Run: headless pygame with SDL's dummy video driver; simulated clock (each Clock.tick advances the game by its frame time, no real sleeping); random seed 0; keys injected as events and as key.get_pressed() state; mouse plan: one left click at the window centre at the start of phase 2, then a move to the lower-right quarter at the start of phase 3.
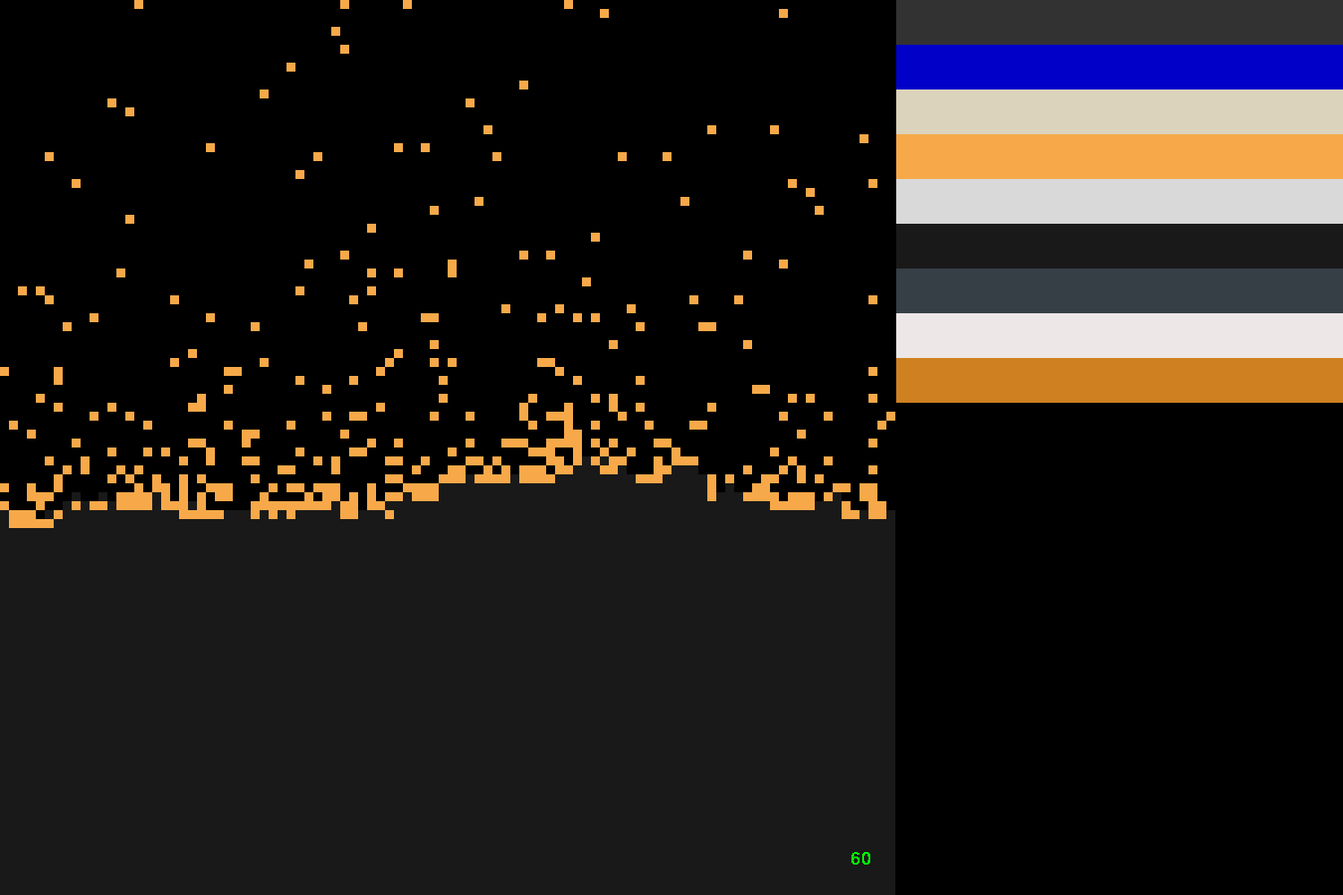
Frame 1 of 4 · flips 1–60 · no input
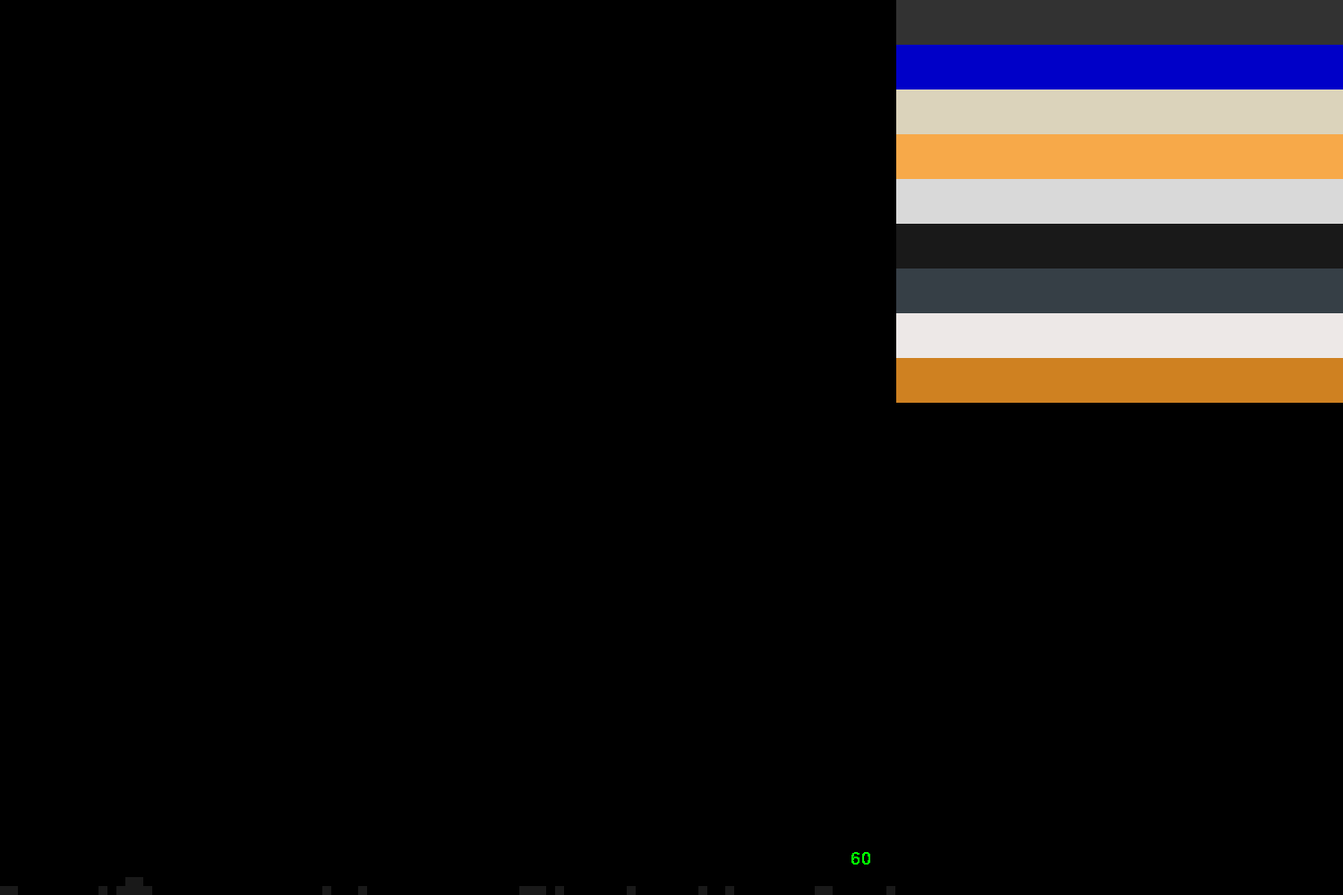
Frame 2 of 4 · flips 61–180 · clicked the window centre · tapped SPACE, RETURN · held RIGHT (→), D
Frame 3 of 4 · flips 181–300 · moved the mouse to the lower-right quarter · held DOWN (↓), S · screen unchanged from frame 2, image omitted
Frame 4 of 4 · flips 301–420 · held LEFT (←), A, UP (↑), W · screen unchanged from frame 3, image omitted

The pygame program that drew these frames:

import pygame,time,random,math
h = 1000; w=h; d = 100; pw = int(w/d);run = True;barrow = '';size = 7
pygame.init();window = pygame.display.set_mode((round(w*1.5),w ));clock = pygame.time.Clock();myfont = pygame.font.SysFont('Trebuchet MS', 30)
colors = {"blue":(0,0,200),"red":(200,0,0),"green":(0,200,200),"purple":(200,0,2),"yellow":(219, 211, 187),"grey":(50,50,50),"orange":(247, 169, 73),"orange2":(207, 129, 33),"white":(217, 217, 217),"grey2":(25,25,25),"oil":(54, 63, 70),"st":(237, 232, 231)}
pixels = [['p' for _ in range(d)]for _ in range(d)]; pixels[1][1] = 'f';elm = {"g":"grey","w":"blue","s":"yellow","f":"orange","t":"white","p":"grey2","o":"oil","m":"st","b":"orange2"}
def Reverse(tuples): return tuples[::-1]
def update():
    global pixels
    newpix = [i for i in (pixels)]
    for y in Reverse(range(len(pixels))):
        for x in range(len(pixels[0])):
            if pixels[y][x] == 's':
                if y+1 < len(pixels):
                    if x >= len(pixels)-1: x = -1
                    mod = 1
                    if random.randint(0,1)     == 1: mod*=-1
                    if newpix[y+1][x]          == '' : newpix[y+1][x]        = 's';newpix[y][x] = '';pixels[y][x] = ''
                    elif newpix[y+1][x+mod]    == '' : newpix[y+1][x+mod]    = 's';newpix[y][x] = '';pixels[y][x] = ''
                    elif newpix[y+1][x]        == 'w': newpix[y+1][x]        = 's';newpix[y][x] = 'w';pixels[y][x] = 'w'
            elif pixels[y][x] == 'w':
                if y+1 < len(pixels):
                    if x >= len(pixels)-1: x = -1
                    mod = 1
                    if random.randint(0,1)     == 1: mod*=-1
                    if newpix[y+1][x]          == '' : newpix[y+1][x]        = 'w';newpix[y][x]  = '';pixels[y][x] = ''
                    elif newpix[y+1][x+mod]    == '' : newpix[y+1][x+mod]    = 'w';newpix[y][x]  = '';pixels[y][x] = ''
                    elif newpix[y][x+mod]      == '' : newpix[y][x+mod]      = 'w';newpix[y][x]  = '';pixels[y][x] = ''
                    elif newpix[y][x+(mod*-1)] == '' : newpix[y][x+(mod*-1)] = 'w';newpix[y][x]  = '';pixels[y][x] = ''
            elif pixels[y][x] == 'g':
                if 1<y+1 < len(pixels)+1:
                    if x >= len(pixels)-1: x = -1
                    mod = 1
                    if random.randint(0,1)     ==   1: mod*=-1
                    if random.randint(0,1) == 1: pass
                    elif newpix[y-1][x]        == 'w' : newpix[y-1][x]        = 'g';newpix[y][x] = 'w';pixels[y][x] = 'w'
                    elif newpix[y-1][x]        == '' : newpix[y-1][x]        = 'g';newpix[y][x] = '';pixels[y][x] = ''
                    elif newpix[y-1][x+mod]    == '' : newpix[y-1][x+mod]    = 'g';newpix[y][x] = '';pixels[y][x] = ''
                    elif newpix[y][x+mod]      == '' : newpix[y][x+mod]      = 'g';newpix[y][x] = '';pixels[y][x] = ''
                    elif newpix[y][x+(mod*-1)] == '' : newpix[y][x+(mod*-1)] = 'g';newpix[y][x] = '';pixels[y][x] = ''
                else:
                    for z in range(3):
                        if x + (z-1) <= 99 and pixels[y][x+(z-2)] == 'f': pixels[y][x] = 'f'
            elif pixels[y][x] == 'f':
                if 2<=y+1 < len(pixels):
                    if x >= len(pixels)-1: x = -1
                    mod = 1
                    if random.randint(0,1) == 1: mod*=-1
                    if random.randint(0,1) == 1: pass
                    elif newpix[y-1][x+mod]    == '' : newpix[y-1][x+mod]    = 'f';newpix[y][x]  = '';pixels[y][x] = ''
                    else: newpix[y][x] = ''
                    for i in range(3):
                        for z in range(3):
                            if pixels[y+(i-1)][x+(z-1)] == 'g' and random.randint(1,3) == 1: pixels[y+(i-1)][x+(z-1)] = 'f'
                            elif pixels[y+(i-1)][x+(z-1)] == 'w' and random.randint(1,3) == 1: pixels[y+(i-1)][x+(z-1)] = 't'
                            elif pixels[y+(i-1)][x+(z-1)] == 'p' and random.randint(1,3) == 1: pixels[y+(i-1)][x+(z-1)] = 'f'
                            elif pixels[y+(i-1)][x+(z-1)] == 'o' and random.randint(1,20) == 1: pixels[y+(i-1)][x+(z-1)] = 'b'
                    if random.randint(0,10) == 1: newpix[y][x] = ''
                elif random.randint(0,3) == 1: newpix[y][x] = ''
            elif pixels[y][x] == 't':
                if 2<=y+1 < len(pixels):
                    if x >= len(pixels)-1: x = -1
                    mod = 1
                    if random.randint(0,1)     ==   1: mod*=-1
                    if random.randint(0,120) == 1:  pixels[y][x] = 'w';continue
                    if random.randint(0,1) == 1:pass
                    elif newpix[y-1][x]          == 'w' : newpix[y-1][x]        = 't';newpix[y][x] = 'w';pixels[y][x] = 'w'
                    elif newpix[y-1][x+mod]    == '' : newpix[y-1][x+mod]    = 't';newpix[y][x] = '';pixels[y][x] = ''
                    elif newpix[y][x+mod]      == '' : newpix[y][x+mod]      = 't';newpix[y][x] = '';pixels[y][x] = ''
                    elif newpix[y][x+(mod*-1)] == '' : newpix[y][x+(mod*-1)] = 't';newpix[y][x] = '';pixels[y][x] = ''
                elif random.randint(0,120) == 1:  pixels[y][x] = 'w';continue
            elif pixels[y][x] == 'p':
                if y+1 < len(pixels):
                    if x >= len(pixels)-1: x = -1
                    mod = 1
                    if random.randint(0,1)     == 1: mod*=-1
                    if newpix[y+1][x]          == '' : newpix[y+1][x]        = 'p';newpix[y][x] = '';pixels[y][x] = ''
                    elif newpix[y+1][x+mod]    == '' : newpix[y+1][x+mod]    = 'p';newpix[y][x] = '';pixels[y][x] = ''
                    elif newpix[y+1][x]        == 'w': newpix[y+1][x]        = 'p';newpix[y][x] = 'w';pixels[y][x] = 'w'
            elif pixels[y][x] == 'o':
                if y+1 < len(pixels):
                    if x >= len(pixels)-1: x = -1
                    mod = 1
                    if random.randint(0,1)     == 1: mod*=-1
                    if newpix[y-1][x]         == 'w' : newpix[y-1][x]        = 'o';newpix[y][x] = 'w';pixels[y][x] = 'w'
                    elif newpix[y+1][x]        == '' : newpix[y+1][x]        = 'o';newpix[y][x]  = '';pixels[y][x] = ''
                    elif newpix[y+1][x+mod]    == '' : newpix[y+1][x+mod]    = 'o';newpix[y][x]  = '';pixels[y][x] = ''
                    elif newpix[y][x+mod]      == '' : newpix[y][x+mod]      = 'o';newpix[y][x]  = '';pixels[y][x] = ''
                    elif newpix[y][x+(mod*-1)] == '' : newpix[y][x+(mod*-1)] = 'o';newpix[y][x]  = '';pixels[y][x] = ''
            elif pixels[y][x] == 'b':
                if 2<=y+1 < len(pixels):
                    if x >= len(pixels)-1: x = -1
                    mod = 1
                    if random.randint(0,1) == 1: mod*=-1
                    if random.randint(0,1) == 1: pass
                    elif newpix[y+1][x+mod]    == '' : newpix[y+1][x+mod]    = 'b';newpix[y][x]  = '';pixels[y][x] = ''
                    elif  random.randint(0,5) == 1 :newpix[y][x] = '';pixels[y][x] = 'm'
                    for i in range(3):
                        for z in range(3):
                            if pixels[y+(i-1)][x+(z-1)]   == 'g' and random.randint(1,3) == 1: pixels[y+(i-1)][x+(z-1)] = 'f'
                            elif pixels[y+(i-1)][x+(z-1)] == 'w' and random.randint(1,3) == 1: pixels[y+(i-1)][x+(z-1)] = 't'
                            elif pixels[y+(i-1)][x+(z-1)] == 'p' and random.randint(1,3) == 1: pixels[y+(i-1)][x+(z-1)] = 'f'
                            elif pixels[y+(i-1)][x+(z-1)] == 'o' and random.randint(1,20) == 1: pixels[y+(i-1)][x+(z-1)] = 'b'
    pixels = newpix.copy()
while run:
    for event in pygame.event.get():
        if event.type == pygame.QUIT: run = False
        elif event.type == pygame.MOUSEBUTTONDOWN:
            pos = pygame.mouse.get_pos()
            if pos[0] <= w:
                a = math.floor(pos[1]/pw)
                b = math.floor(pos[0]/pw)
                for i in range(size):
                    for l in range(size):
                        try:
                            pixels[a - (i-math.floor(size/2))][b - (l-math.floor(size/2))]  = barrow
                        except: pass

            else:
                for i,y in enumerate(elm):
                    if pos[1] < 50*i+50 and pos[1] > 50*i: barrow = y
    window.fill(0); pixel_array = pygame.PixelArray(window); update()
    for y in range(len(pixels)):
        for x in range(len(pixels[0])):
            for i in elm:
                if pixels[y][x] == i: pixel_array[x*pw:(x*pw)+pw, y*pw:(y*pw)+pw] = colors[elm[i]]
    for i,y in enumerate(elm): pixel_array[w+1:round(w*1.5),i*50:(i*50)+50] = colors[elm[y]]

    pixel_array.close(); window.blit(myfont.render(str(round(clock.get_fps())), False, (255, 0, 0) if clock.get_fps() < 10 else (0,255,0)),(w-50,h-50));pygame.display.flip(); clock.tick(30)
pygame.quit();exit()
